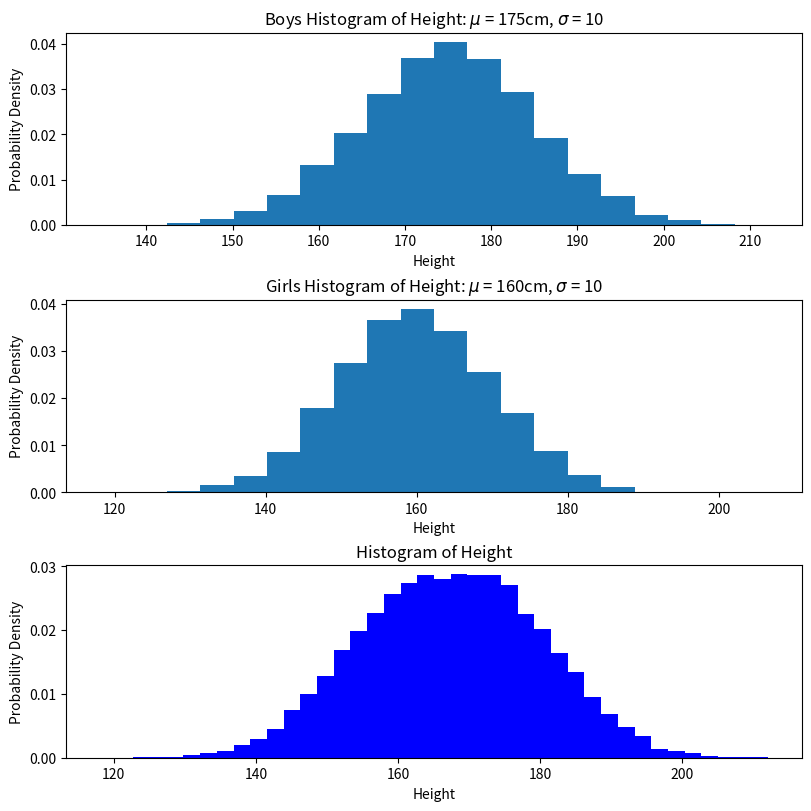

Here is the Python script that generated this plot: (Note: this script raises an exception after producing the figure.)
import numpy as np
import matplotlib.pyplot as plt

# random number seed, for reproduction
np.random.seed(20200503)

# randomly generate 100 boys' height data, with mean = 175, std = 10
N = 10000
mu = 175
sigma = 10
height_of_boy = mu + sigma * np.random.randn(N)

# randomly generate 100 girls' height data, with mean = 160, std = 10
mu = 160
height_of_girl = mu + sigma * np.random.randn(N)

fig, axs = plt.subplots(3, 1, constrained_layout=True, figsize=(8, 8), dpi=300)

axs[0].hist(height_of_boy, bins=20, density=True)
axs[0].set_title('Boys Histogram of Height: $\mu$ = 175cm, $\sigma$ = 10')
axs[0].set_xlabel('Height')
axs[0].set_ylabel('Probability Density')

axs[1].hist(height_of_girl, bins=20, density=True)
axs[1].set_title('Girls Histogram of Height: $\mu$ = 160cm, $\sigma$ = 10')
axs[1].set_xlabel('Height')
axs[1].set_ylabel('Probability Density')

# mix the data
mixed_height = np.asarray([height_of_boy, height_of_girl])
mixed_height = mixed_height.reshape(2 * N, )

axs[2].hist(mixed_height, color=(0,0,1), bins=40, density=True)
axs[2].set_title('Histogram of Height')
axs[2].set_xlabel('Height')
axs[2].set_ylabel('Probability Density')

plt.show()

import pylab as pl
from IPython import display

# output normal dist. f(x) based on the input x
def gaussian_distribution(x, mu, std):
    return 1.0 / np.sqrt(2*np.pi*(std**2)) * np.exp(-((x-mu)**2) / (2*std**2))


# E step: estimate the prob. (implicit var.) of boys' samples based on the dist. pars.
def E_step(heights, mu_b, var_b, mu_g, var_g):
    b = gaussian_distribution(heights, mu_b, var_b)
    g = gaussian_distribution(heights, mu_g, var_g)
    return b / (b + g)


# M step: recalculate the prob. dist. of boys and girls as the prob. dist. of implicit var. is known
def M_step(heights, prob_of_boys):
    mu_b = (heights * prob_of_boys).sum() / prob_of_boys.sum()
    var_b = np.sqrt((prob_of_boys * (heights - mu_b)**2).sum() / prob_of_boys.sum())
    
    prob_of_girl = 1 - prob_of_boys
    mu_g = (heights * prob_of_girl).sum() / prob_of_girl.sum()
    var_g = np.sqrt((prob_of_girl * (heights - mu_g)**2).sum() / prob_of_girl.sum())
    return (mu_b, var_b, mu_g, var_g)


# whole proc. of EM Alg.
# 1. init. dist. pars. randomly
# 2. E step
# 3. M step
# 4. iterate the proc. until the change of pars. is small
def EM_iteration(heights, iters = 5):
    mu_b = 180
    var_b = 5
    mu_g = 150
    var_g = 5
    x_range = np.linspace(heights.min(), heights.max(), 100)
    
    fig = pl.figure(figsize=(12,8), dpi=300)
    ax = fig.subplots()
    for i in range(iters):
        ax.cla()
        ax.hist([height_of_boy, height_of_girl], bins=50, density=True, 
                color=['C0', 'C1'], label=['Data: Boys', 'Data: Girls'])
        ax.set_title('Histogram of Height, iter = %d' % (i+1))
        
        ax.plot(x_range, gaussian_distribution(x_range, mu_b, var_b), color='C0',
                label='$\mu_b$=%.2f, $\sigma_b$=%.2f' % (mu_b, var_b))
        
        ax.plot(x_range, gaussian_distribution(x_range, mu_g, var_g), color='C1',
                label='$\mu_g$=%.2f, $\sigma_g$=%.2f' % (mu_g, var_g))
        
        ax.set_ylabel('Probability density')
        ax.set_xlabel('Height')
        ax.legend(loc='upper right')
        _ = display.clear_output(wait=True)
        _ = display.display(fig)
    
        prob_of_boys = E_step(heights, mu_b, var_b, mu_g, var_g)
        mu_b, var_b, mu_g, var_g = M_step(heights, prob_of_boys)

    pl.close()

EM_iteration(mixed_height, 20)

